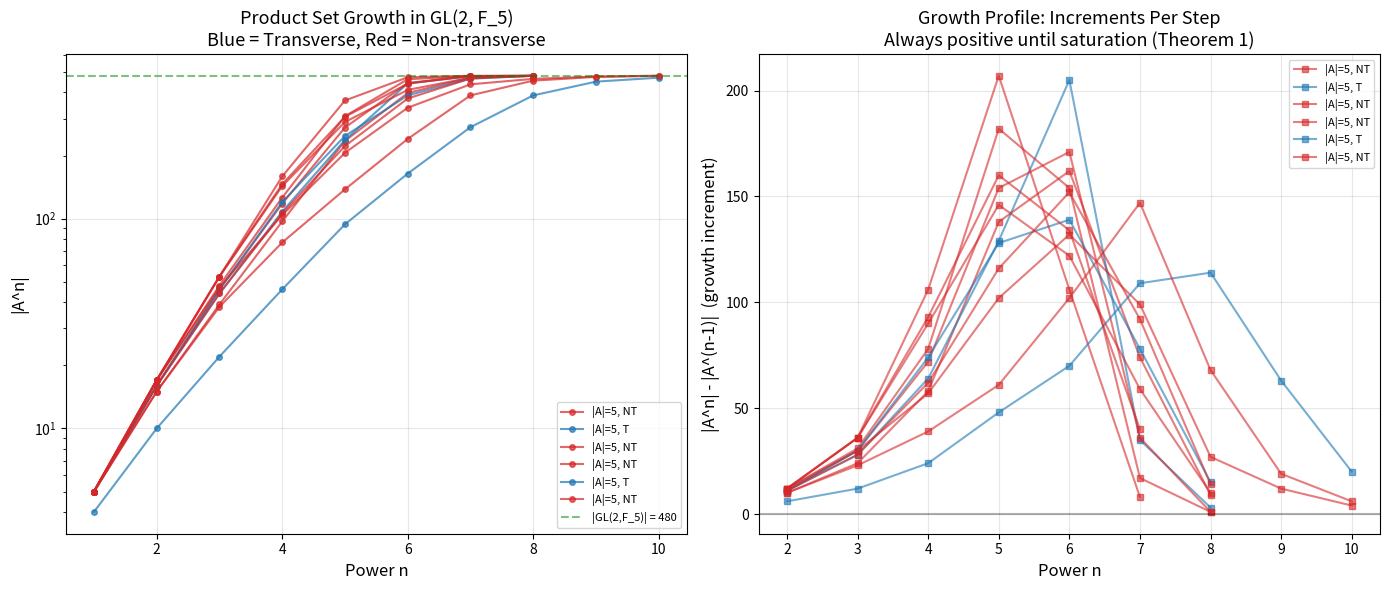

Here is the Python script that generated this plot:
"""
Visualization: Product Set Growth Profiles in GL(2, F_q)

Visualizes the growth trajectories |A|, |A^2|, |A^3|, ... for multiple
generating pairs, showing how all trajectories strictly increase until
saturation — the central theorem proved formally.

Self-contained: all functions are inlined.
"""

import numpy as np
import matplotlib.pyplot as plt
import random
from itertools import product as iterproduct
import math


# =================== INLINED HELPERS ===================

def mat_mul(A, B, q):
    return (A @ B) % q

def mat_det(M, q):
    return int((M[0, 0] * M[1, 1] - M[0, 1] * M[1, 0]) % q)

def mat_inv(M, q):
    d = mat_det(M, q)
    if d == 0:
        return None
    d_inv = pow(int(d), q - 2, q)
    return np.array([
        [M[1, 1] * d_inv % q, (-M[0, 1]) * d_inv % q],
        [(-M[1, 0]) * d_inv % q, M[0, 0] * d_inv % q]
    ], dtype=int) % q

def mat_to_tuple(M):
    return tuple(M.flatten())

def tuple_to_mat(t):
    return np.array(t, dtype=int).reshape(2, 2)

def gl2_order(q):
    return (q**2 - 1) * (q**2 - q)

def symmetric_closure(g, h, q):
    I = np.eye(2, dtype=int)
    g_inv = mat_inv(g, q)
    h_inv = mat_inv(h, q)
    elements = {mat_to_tuple(I)}
    for M in [g, g_inv, h, h_inv]:
        if M is not None:
            elements.add(mat_to_tuple(M))
    return elements

def product_set(A, B, q):
    result = set()
    for a_tup in A:
        a = tuple_to_mat(a_tup)
        for b_tup in B:
            b = tuple_to_mat(b_tup)
            result.add(mat_to_tuple(mat_mul(a, b, q)))
    return result

def generates_gl2(g, h, q):
    total = gl2_order(q)
    I = np.eye(2, dtype=int)
    seen = {mat_to_tuple(I)}
    queue = [I]
    gens = [g, h, mat_inv(g, q), mat_inv(h, q)]
    gens = [x for x in gens if x is not None]
    idx = 0
    while idx < len(queue):
        if len(seen) == total:
            return True
        current = queue[idx]; idx += 1
        for gen in gens:
            prod = mat_mul(current, gen, q)
            t = mat_to_tuple(prod)
            if t not in seen:
                seen.add(t)
                queue.append(prod)
    return len(seen) == total

def has_distinct_eigenvalues(M, q):
    tr = int((M[0, 0] + M[1, 1]) % q)
    det = mat_det(M, q)
    disc = (tr * tr - 4 * det) % q
    if disc == 0:
        return False
    if q == 2:
        return disc != 0
    return pow(int(disc), (q - 1) // 2, q) == 1

def is_transverse_pair(g, h, q):
    tr = int((g[0, 0] + g[1, 1]) % q)
    det = mat_det(g, q)
    disc = (tr * tr - 4 * det) % q
    if disc == 0:
        return False
    sqrt_disc = None
    for x in range(q):
        if (x * x) % q == disc:
            sqrt_disc = x
            break
    if sqrt_disc is None:
        return False
    inv2 = pow(2, q - 2, q) if q > 2 else 0
    lam1 = (tr + sqrt_disc) * inv2 % q
    lam2 = (tr - sqrt_disc) * inv2 % q
    if lam1 == lam2:
        return False
    vecs = []
    for lam in [lam1, lam2]:
        A_mat = (g - lam * np.eye(2, dtype=int)) % q
        if A_mat[0, 0] == 0 and A_mat[0, 1] == 0:
            v = np.array([1, 0], dtype=int)
        elif A_mat[0, 0] != 0:
            v = np.array([(-A_mat[0, 1]) % q, A_mat[0, 0] % q], dtype=int)
        else:
            v = np.array([1, 0], dtype=int)
        vecs.append(v)
    v1, v2 = vecs
    hv1 = mat_mul(h, v1.reshape(2, 1), q).flatten() % q
    hv2 = mat_mul(h, v2.reshape(2, 1), q).flatten() % q
    def is_scalar_multiple(u, v, q):
        for i in range(len(v)):
            if v[i] != 0:
                c = u[i] * pow(int(v[i]), q - 2, q) % q
                return all((u[j] - c * v[j]) % q == 0 for j in range(len(v)))
        return all(x == 0 for x in u)
    p = ((is_scalar_multiple(hv1, v1, q) and is_scalar_multiple(hv2, v2, q)) or
         (is_scalar_multiple(hv1, v2, q) and is_scalar_multiple(hv2, v1, q)))
    return not p


# =================== VISUALIZATION ===================

def main():
    q = 5
    total = gl2_order(q)
    
    # Enumerate GL(2, F_q)
    gl2 = []
    for a, b, c, d in iterproduct(range(q), repeat=4):
        M = np.array([[a, b], [c, d]], dtype=int)
        if mat_det(M, q) != 0:
            gl2.append(M)
    
    # Find generating pairs and compute growth trajectories
    random.seed(42)
    trajectories = []
    labels = []
    colors_list = []
    
    for trial in range(500):
        if len(trajectories) >= 12:
            break
        g = random.choice(gl2)
        h = random.choice(gl2)
        if not generates_gl2(g, h, q):
            continue
        
        A = symmetric_closure(g, h, q)
        sizes = [len(A)]
        current = A
        for step in range(1, 10):
            current = product_set(current, A, q)
            sizes.append(len(current))
            if len(current) == total:
                break
        
        transverse = is_transverse_pair(g, h, q)
        trajectories.append(sizes)
        labels.append(f"|A|={sizes[0]}, {'T' if transverse else 'NT'}")
        colors_list.append('tab:blue' if transverse else 'tab:red')
    
    # Create figure with 2 subplots
    fig, (ax1, ax2) = plt.subplots(1, 2, figsize=(14, 6))
    
    # Plot 1: Growth trajectories
    for i, (traj, label, color) in enumerate(zip(trajectories, labels, colors_list)):
        steps = list(range(1, len(traj) + 1))
        ax1.plot(steps, traj, 'o-', color=color, alpha=0.7, markersize=4,
                label=label if i < 6 else None)
    
    ax1.axhline(y=total, color='green', linestyle='--', alpha=0.5, 
                label=f'|GL(2,F_{q})| = {total}')
    ax1.set_xlabel('Power n', fontsize=12)
    ax1.set_ylabel('|A^n|', fontsize=12)
    ax1.set_title(f'Product Set Growth in GL(2, F_{q})\n'
                  f'Blue = Transverse, Red = Non-transverse', fontsize=13)
    ax1.legend(fontsize=8, loc='lower right')
    ax1.set_yscale('log')
    ax1.grid(True, alpha=0.3)
    
    # Plot 2: Growth increments (the "growth profile")
    for i, (traj, label, color) in enumerate(zip(trajectories, labels, colors_list)):
        increments = [traj[j+1] - traj[j] for j in range(len(traj)-1)]
        steps = list(range(2, len(traj) + 1))
        ax2.plot(steps, increments, 's-', color=color, alpha=0.6, markersize=4,
                label=label if i < 6 else None)
    
    ax2.axhline(y=0, color='black', linestyle='-', alpha=0.3)
    ax2.set_xlabel('Power n', fontsize=12)
    ax2.set_ylabel('|A^n| - |A^(n-1)|  (growth increment)', fontsize=12)
    ax2.set_title('Growth Profile: Increments Per Step\n'
                  'Always positive until saturation (Theorem 1)', fontsize=13)
    ax2.legend(fontsize=8, loc='upper right')
    ax2.grid(True, alpha=0.3)
    
    plt.tight_layout()
    plt.savefig('growth_profiles.png', dpi=150, bbox_inches='tight')
    print("Saved growth_profiles.png")


if __name__ == '__main__':
    main()
